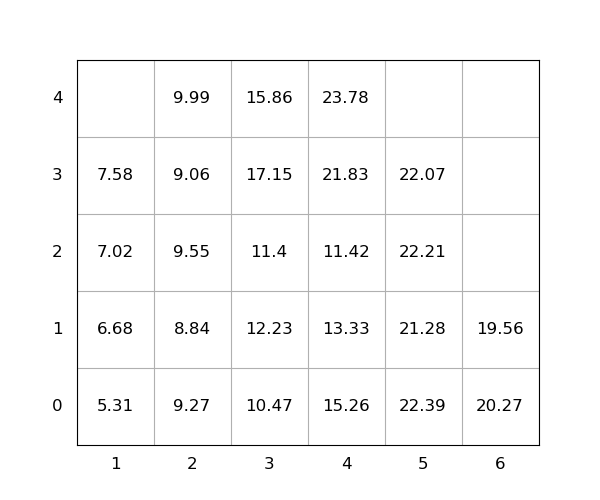

Values plotted in this chart, from the file beside it:
idx, loc_x, loc_y, loc_z, weight, seq, emerg, reloc, size(ft)
1, 3, 0, 0, 10.47, 1, 0, 1.0, 20
2, 2, 0, 0, 9.27, 2, 0, 1.0, 20
3, 2, 0, 1, 8.84, 3, 0, 1.0, 20
4, 1, 0, 0, 5.31, 4, 0, 0, 20
5, 5, 0, 0, 22.39, 5, 0, 1.0, 20
6, 5, 0, 1, 21.28, 6, 0, 1.0, 20
7, 4, 0, 0, 15.26, 7, 0, 1, 20
8, 2, 0, 2, 9.55, 8, 0, 1.0, 20
9, 4, 0, 1, 13.33, 9, 0, 1, 20
10, 4, 0, 2, 11.42, 10, 0, 1.0, 20
11, 5, 0, 2, 22.21, 11, 0, 1.0, 20
12, 1, 0, 1, 6.68, 12, 0, 1.0, 20
13, 1, 0, 2, 7.02, 13, 0, 1.0, 20
14, 3, 0, 1, 12.23, 14, 0, 1.0, 20
15, 3, 0, 2, 11.4, 15, 0, 1.0, 20
16, 4, 0, 3, 21.83, 16, 0, 1, 20
17, 3, 0, 3, 17.15, 17, 0, 1.0, 20
18, 4, 0, 4, 23.78, 18, 0, 1.0, 20
19, 2, 0, 3, 9.06, 19, 0, 1.0, 20
20, 6, 0, 0, 20.27, 20, 0, 1.0, 20
21, 1, 0, 3, 7.58, 21, 0, 1.0, 20
22, 5, 0, 3, 22.07, 22, 0, 1.0, 20
23, 2, 0, 4, 9.99, 23, 0, 1.0, 20
24, 3, 0, 4, 15.86, 24, 0, 1.0, 20
25, 6, 0, 1, 19.56, 25, 0, 1.0, 20
